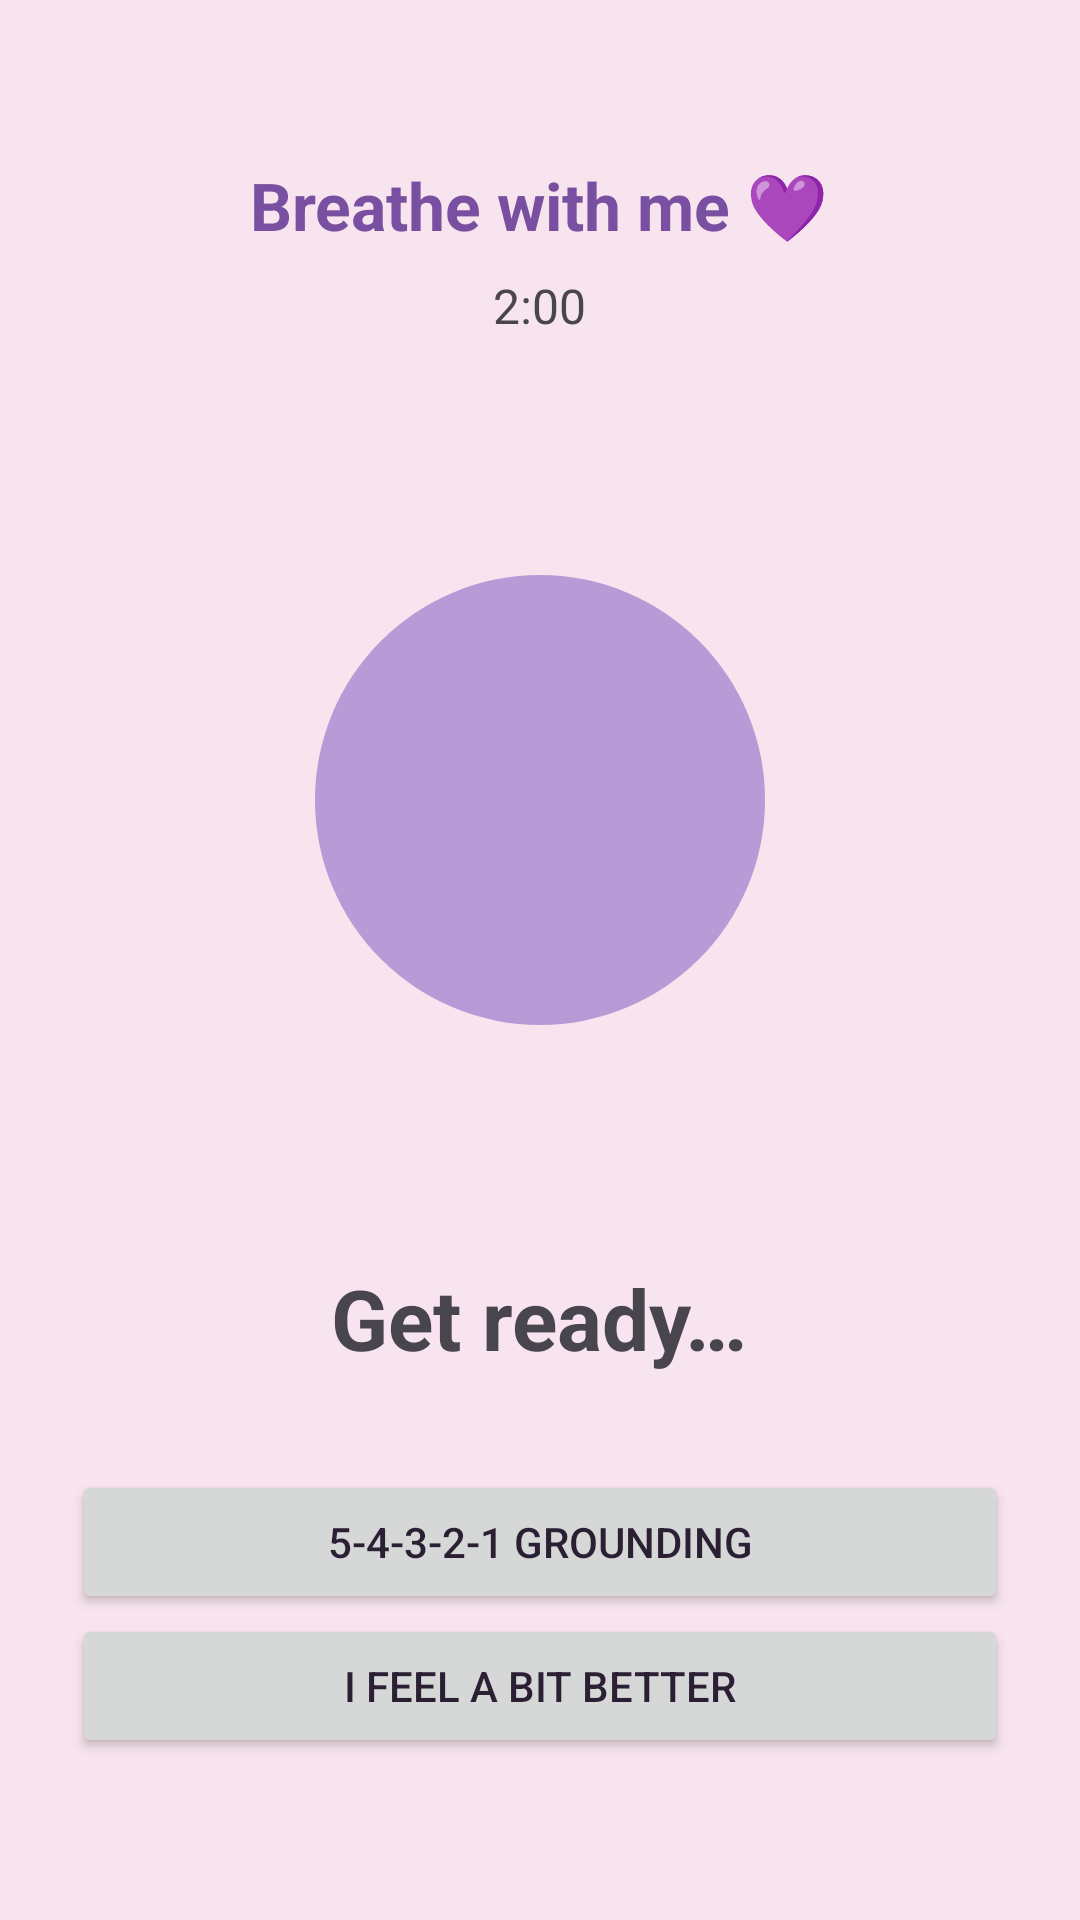

This screen was rendered from an Android layout file. Write that file and the resources it references.
<!-- AndroidManifest.xml: application theme Theme.Hal -->
<!-- res/layout/activity_breathing.xml -->
<?xml version="1.0" encoding="utf-8"?>
<LinearLayout xmlns:android="http://schemas.android.com/apk/res/android" android:layout_width="match_parent" android:layout_height="match_parent" android:orientation="vertical" android:gravity="center" android:padding="24dp">
    <TextView android:layout_width="wrap_content" android:layout_height="wrap_content" android:text="Breathe with me 💜" android:textSize="22sp" android:textStyle="bold" android:textColor="@color/purple"/>
    <TextView android:id="@+id/timeLeft" android:layout_width="wrap_content" android:layout_height="wrap_content" android:layout_marginTop="8dp" android:text="2:00" android:textSize="16sp"/>
    <FrameLayout android:layout_width="260dp" android:layout_height="260dp" android:layout_marginTop="24dp" android:layout_marginBottom="24dp">
        <View android:id="@+id/circle" android:layout_width="150dp" android:layout_height="150dp" android:layout_gravity="center" android:background="@drawable/bg_circle"/>
    </FrameLayout>
    <TextView android:id="@+id/phase" android:layout_width="wrap_content" android:layout_height="wrap_content" android:text="Get ready…" android:textSize="28sp" android:textStyle="bold"/>
    <Button android:id="@+id/btnGround" android:layout_width="match_parent" android:layout_height="wrap_content" android:layout_marginTop="32dp" android:text="5-4-3-2-1 grounding"/>
    <Button android:id="@+id/btnClose" android:layout_width="match_parent" android:layout_height="wrap_content" android:text="I feel a bit better"/>
</LinearLayout>
<!-- resources referenced by this layout -->
<resources>
  <color name="purple">#7950A1</color>
  <!-- drawable bg_circle (drawable) -->
  <?xml version="1.0" encoding="utf-8"?>
  <shape xmlns:android="http://schemas.android.com/apk/res/android" android:shape="oval">
      <solid android:color="#B79BD6"/>
  </shape>
  <style name="Theme.Hal" parent="Theme.Material3.Light.NoActionBar">
          <item name="colorPrimary">@color/purple</item>
          <item name="colorOnPrimary">#FFFFFF</item>
          <item name="colorSecondary">@color/purple_dark</item>
          <item name="android:windowBackground">@color/bg</item>
          <item name="android:textColorPrimary">@color/text</item>
          <item name="android:statusBarColor">@color/bg</item>
          <item name="android:windowLightStatusBar">true</item>
      </style>
  <color name="purple_dark">#F7E7B4</color>
  <color name="bg">#F8E4EE</color>
  <color name="text">#2B1F33</color>
</resources>
